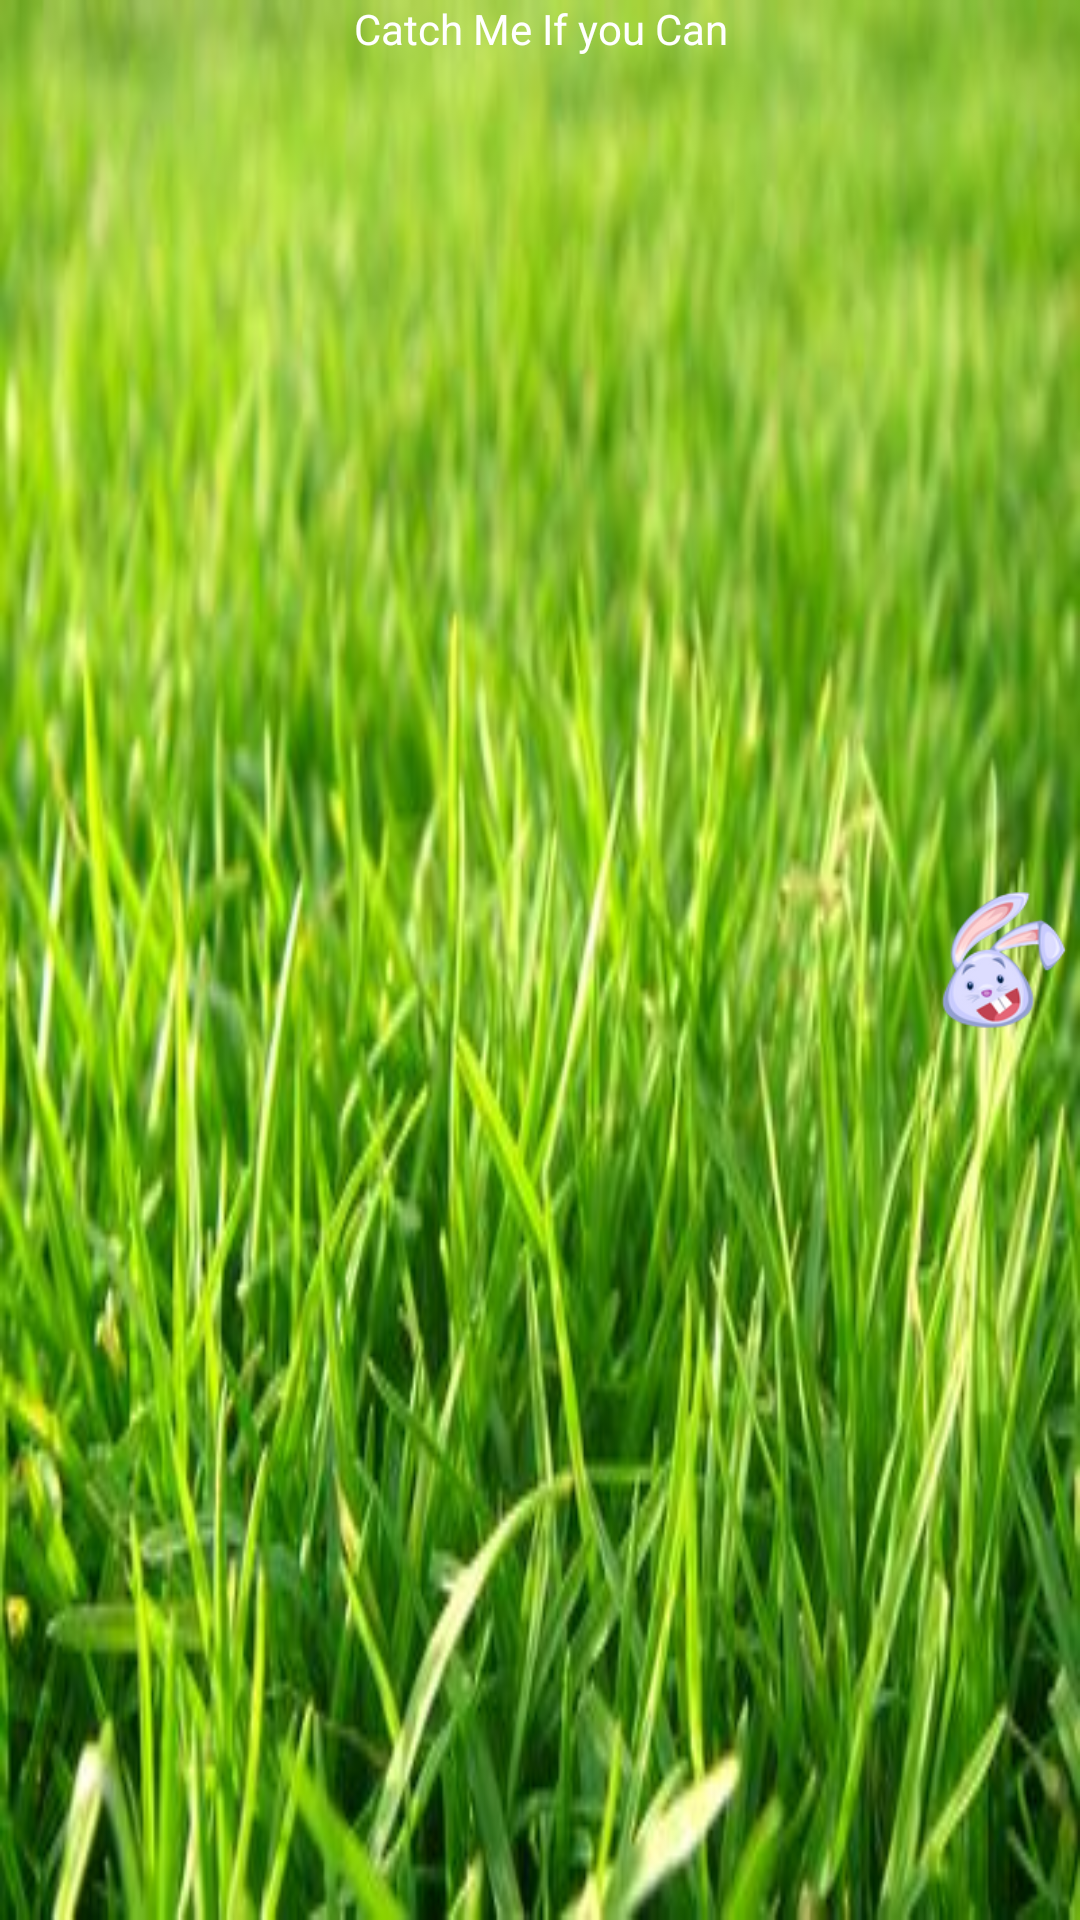

Here is an Android app screen rendered from its layout file. Give the layout XML and the strings, colors and styles it references.
<!-- AndroidManifest.xml: application theme AppTheme -->
<!-- res/layout/test_fragment.xml -->
<?xml version="1.0" encoding="utf-8"?>
<RelativeLayout xmlns:android="http://schemas.android.com/apk/res/android"
    xmlns:tools="http://schemas.android.com/tools"
    android:layout_width="match_parent"
    android:layout_height="match_parent"
    tools:context="com.example.prashant.testaccelometer.Button_Activity"
    android:background="@drawable/grass">




    <Button
        android:layout_width="wrap_content"
        android:layout_height="wrap_content"

        android:id="@+id/test"
        android:background="@drawable/bunny"
        android:layout_centerVertical="true"
        android:layout_toRightOf="@+id/dis"
        android:layout_toEndOf="@+id/dis"
        android:layout_marginLeft="67dp"
        android:layout_marginStart="67dp" />

    <TextView
        android:layout_width="wrap_content"
        android:layout_height="wrap_content"
        android:textColor="#fff"
        android:id="@+id/dis"

        android:gravity="center|center_horizontal"
        android:text="Catch Me If you Can"
        android:layout_alignParentTop="true"
        android:layout_centerHorizontal="true" />

</RelativeLayout>
<!-- resources referenced by this layout -->
<resources>
  <!-- drawable bunny: png bitmap (drawable-nodpi, 13059 bytes) -->
  <!-- drawable grass: jpg bitmap (drawable-nodpi, 29352 bytes) -->
  <style name="AppTheme" parent="Theme.AppCompat.Light.NoActionBar">
          
          
  
  
  
          <item name="colorPrimary">#ffff</item>
          <item name="colorPrimaryDark">#ffd4483b</item>
          <item name="colorAccent">@color/accent_material_light</item>
          
      </style>
</resources>
